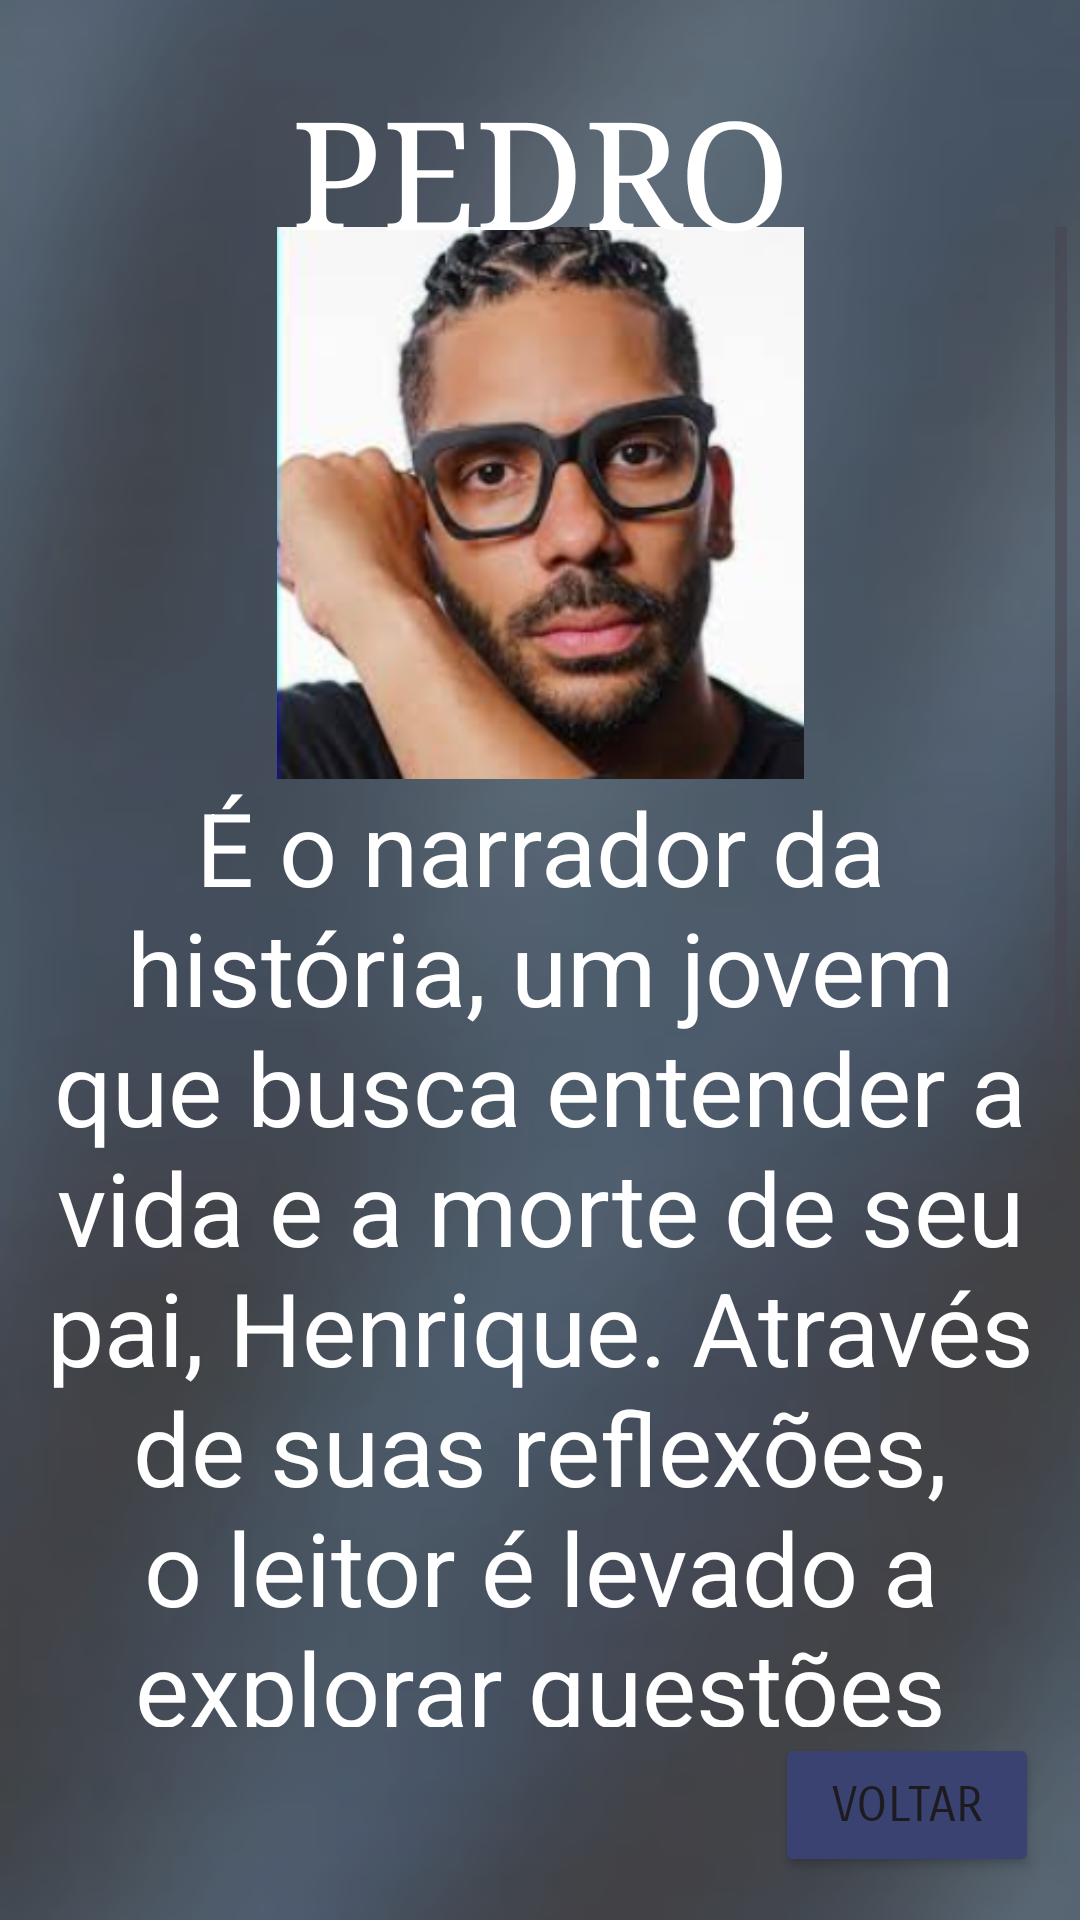

Android layout source for this screen:
<!-- AndroidManifest.xml: application theme Theme.Avessodapele -->
<!-- res/layout/activity_pedro.xml -->
<?xml version="1.0" encoding="utf-8"?>
<androidx.constraintlayout.widget.ConstraintLayout xmlns:android="http://schemas.android.com/apk/res/android"
    xmlns:app="http://schemas.android.com/apk/res-auto"
    xmlns:tools="http://schemas.android.com/tools"
    android:layout_width="match_parent"
    android:layout_height="match_parent"
    tools:context=".Pedro">

    <ImageView
        android:id="@+id/imageView19"
        android:layout_width="491dp"
        android:layout_height="822dp"
        app:layout_constraintBottom_toBottomOf="parent"
        app:layout_constraintEnd_toEndOf="parent"
        app:layout_constraintStart_toStartOf="parent"
        app:layout_constraintTop_toTopOf="parent"
        app:layout_constraintVertical_bias="0.505"
        app:srcCompat="@drawable/inserir_um_t_tuloo_avesso__7_" />

    <ImageView
        android:id="@+id/imageView7"
        android:layout_width="491dp"
        android:layout_height="822dp"
        android:backgroundTint="#394270"
        app:layout_constraintBottom_toBottomOf="parent"
        app:layout_constraintEnd_toEndOf="parent"
        app:layout_constraintStart_toStartOf="parent"
        app:layout_constraintTop_toTopOf="parent"
        app:layout_constraintVertical_bias="0.505"
        app:srcCompat="@drawable/inserir_um_t_tuloo_avesso" />

    <ImageView
        android:id="@+id/imageView20"
        android:layout_width="491dp"
        android:layout_height="822dp"
        app:layout_constraintBottom_toBottomOf="parent"
        app:layout_constraintEnd_toEndOf="parent"
        app:layout_constraintStart_toStartOf="parent"
        app:layout_constraintTop_toTopOf="parent"
        app:layout_constraintVertical_bias="0.505"
        app:srcCompat="@drawable/inserir_um_t_tuloo_avesso__7_" />

    <ScrollView
        android:id="@+id/scrollView2"
        android:layout_width="351dp"
        android:layout_height="500dp"
        app:layout_constraintBottom_toBottomOf="parent"
        app:layout_constraintEnd_toEndOf="parent"
        app:layout_constraintHorizontal_bias="0.516"
        app:layout_constraintStart_toStartOf="parent"
        app:layout_constraintTop_toTopOf="parent"
        app:layout_constraintVertical_bias="0.541">

        <LinearLayout
            android:layout_width="match_parent"
            android:layout_height="wrap_content"
            android:orientation="vertical">

            <ImageView
                android:id="@+id/imageView12"
                android:layout_width="match_parent"
                android:layout_height="184dp"
                app:srcCompat="@drawable/pedro" />

            <TextView
                android:id="@+id/textView7"
                android:layout_width="match_parent"
                android:layout_height="452dp"
                android:text="É o narrador da história, um jovem que busca entender a vida e a morte de seu pai, Henrique. Através de suas reflexões, o leitor é levado a explorar questões de identidade racial, violência, e as complexidades da vida familiar."
                android:textAlignment="center"
                android:textColor="#FFFFFF"
                android:textSize="34sp" />

            <ImageView
                android:id="@+id/imageView21"
                android:layout_width="match_parent"
                android:layout_height="244dp"
                app:srcCompat="@drawable/ufrgs" />
        </LinearLayout>
    </ScrollView>

    <Button
        android:id="@+id/btnVoltarh3"
        android:layout_width="wrap_content"
        android:layout_height="wrap_content"
        android:backgroundTint="#394270"
        android:fontFamily="sans-serif-smallcaps"
        android:text="Voltar"
        android:textSize="16sp"
        app:layout_constraintBottom_toBottomOf="parent"
        app:layout_constraintEnd_toEndOf="parent"
        app:layout_constraintHorizontal_bias="0.95"
        app:layout_constraintStart_toStartOf="parent"
        app:layout_constraintTop_toTopOf="parent"
        app:layout_constraintVertical_bias="0.976" />

    <TextView
        android:id="@+id/textView8"
        android:layout_width="353dp"
        android:layout_height="65dp"
        android:layout_marginTop="24dp"
        android:fontFamily="serif"
        android:text="PEDRO"
        android:textAlignment="center"
        android:textColor="#FFFFFF"
        android:textSize="50sp"
        app:layout_constraintBottom_toBottomOf="@+id/imageView2"
        app:layout_constraintEnd_toEndOf="parent"
        app:layout_constraintStart_toStartOf="parent"
        app:layout_constraintTop_toTopOf="parent"
        app:layout_constraintVertical_bias="0.084" />
</androidx.constraintlayout.widget.ConstraintLayout>
<!-- resources referenced by this layout -->
<resources>
  <!-- drawable inserir_um_t_tuloo_avesso: png bitmap (drawable, 313267 bytes) -->
  <!-- drawable inserir_um_t_tuloo_avesso__7_: png bitmap (drawable, 350472 bytes) -->
  <!-- drawable pedro: png bitmap (drawable, 137985 bytes) -->
  <!-- drawable ufrgs: png bitmap (drawable, 1039378 bytes) -->
  <style name="Theme.Avessodapele" parent="Base.Theme.Avessodapele" />
  <style name="Base.Theme.Avessodapele" parent="Theme.Material3.DayNight.NoActionBar">
          
          
      </style>
</resources>
